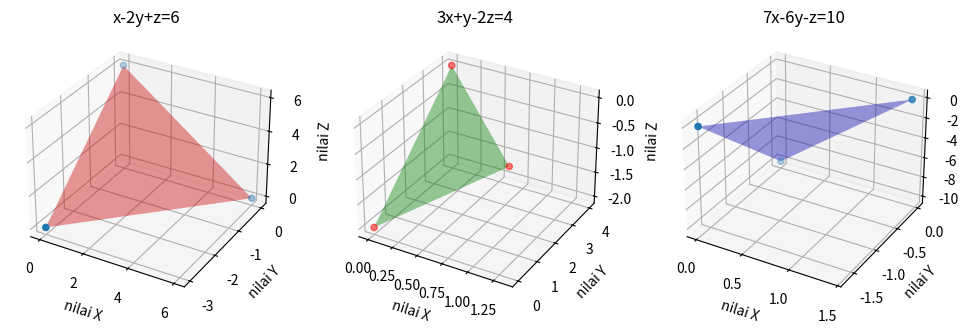

Recreate this plot in Python.
import numpy as np
import matplotlib.pyplot as plt
from mpl_toolkits.mplot3d import axes3d
from mpl_toolkits.mplot3d.art3d import Poly3DCollection

'''
x - 2y +z = 6
3x + y - 2z = 4
7x - 6y -z = 10
'''

a = np.array([[1,-2,1],[3,1,-2],[7,-6,-1]])
r = np.array([6,4,10])
b = np.linalg.solve(a,r)
print('nilai x =',b[0])
print('nilai y =',np.round(b[1]))
print('nilai z =',b[2])

'''
3d plotting
'''
fig = plt.figure('3D Plotting')
fig.set_figheight(5)
fig.set_figwidth(12)
ax = fig.add_subplot(131, projection = '3d')
x = np.array([6,0,0])
y = np.array([0,-3,0])
z = np.array([0,0,6])
ax.plot_trisurf(x,y,z, color = 'red', alpha=0.4)
ax.scatter(x,y,z)
ax.set_xlabel('nilai X')
ax.set_ylabel('nilai Y')
ax.set_zlabel('nilai Z')
ax.set_title('x-2y+z=6')
bx = fig.add_subplot(132, projection ='3d')
x1 = np.array([4/3,0,0])
y1 = np.array([0,4,0])
z1 = np.array([0,0,-2])
bx.plot_trisurf(x1,y1,z1, color = 'green', alpha=0.4)
bx.scatter(x1,y1,z1, color ='red', alpha=0.5)
bx.set_xlabel('nilai X')
bx.set_ylabel('nilai Y')
bx.set_zlabel('nilai Z')
bx.set_title('3x+y-2z=4')
cx = fig.add_subplot(133, projection ='3d')
x2 = np.array([10/7,0,0])
y2 = np.array([0,-5/3,0])
z2 = np.array([0,0,-10])
cx.set_xlabel('nilai X')
cx.set_ylabel('nilai Y')
cx.set_zlabel('nilai Z')
cx.plot_trisurf(x2,y2,z2, color = 'blue', alpha=0.4)
cx.scatter(x2,y2,z2)
cx.set_title('7x-6y-z=10')
plt.show()













# x, y = np.arange(-10,10)
# X, Y = np.meshgrid(x,y)
# Z1 = 6 - X + 2*Y
# Z2 = (3*X - 4 + Y) / 2
# Z3 = 7*X - 10 + 6*Y

# ax.plot_surface(X,Y,Z1, alpha=0.5, rstride=100, cstride=100)
# ax.plot_surface(X,Y,Z2, alpha=0.5, rstride=100, cstride=100)


# ax.plot((1,1),(-8,8),(-9,23), lw=2, c='b')
# ax.plot_surface(X,Y,Z3, alpha=0.5, facecolors='g', rstride=100, cstride=100)
# ax.plot((1,),(-2,),(3,), lw=2, c='k', marker='o')

# plt.show()